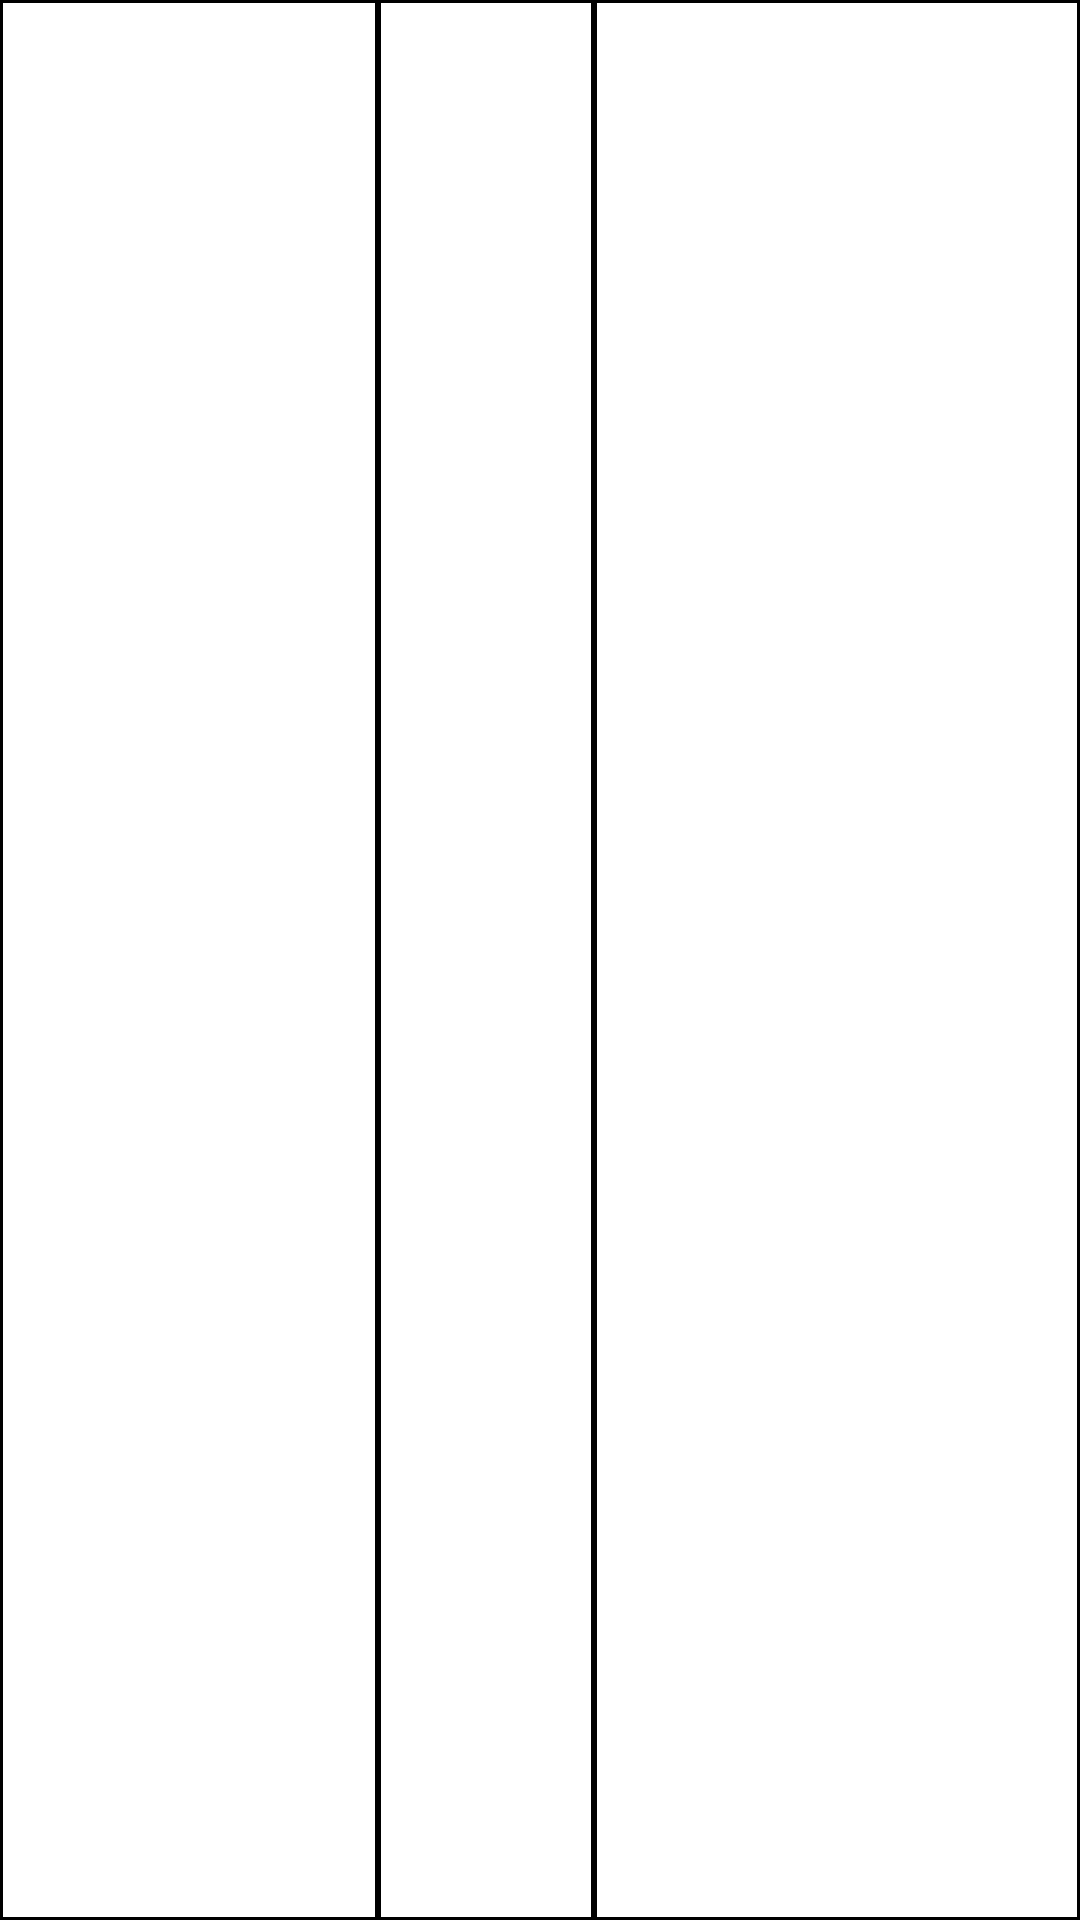

Write the Android layout XML for this screen, with the resource values it uses.
<!-- AndroidManifest.xml: application theme Theme.Quanlycauthu -->
<!-- res/layout/listview_cauthu_row_custom.xml -->
<?xml version="1.0" encoding="utf-8"?>
<LinearLayout xmlns:android="http://schemas.android.com/apk/res/android"
    android:layout_width="match_parent"
    android:weightSum="10"
    android:layout_height="match_parent">
    <TextView
        android:background="@drawable/bg_custom"
        android:id="@+id/TVtenCauthu"
        android:layout_weight="3.5"
        android:layout_width="0dp"
        android:layout_height="match_parent"/>
    <TextView
        android:background="@drawable/bg_custom"
        android:id="@+id/TVsoAo"
        android:layout_weight="2"
        android:layout_width="0dp"
        android:layout_height="match_parent"/>
    <TextView
        android:background="@drawable/bg_custom"
        android:id="@+id/TVDiaChi"
        android:layout_width="0dp"
        android:layout_height="match_parent"
        android:layout_weight="4.5" />
</LinearLayout>
<!-- resources referenced by this layout -->
<resources>
  <!-- drawable bg_custom (drawable) -->
  <?xml version="1.0" encoding="utf-8"?>
  <shape xmlns:android="http://schemas.android.com/apk/res/android">
      <solid android:color="#fff"/>
      <stroke android:color="@color/black" android:width="1dp"/>
  </shape>
  <style name="Theme.Quanlycauthu" parent="Theme.AppCompat.DayNight.NoActionBar">
          
          <item name="colorPrimary">@color/purple_500</item>
          <item name="colorPrimaryVariant">@color/purple_700</item>
          <item name="colorOnPrimary">@color/white</item>
          
          <item name="colorSecondary">@color/teal_200</item>
          <item name="colorSecondaryVariant">@color/teal_700</item>
          <item name="colorOnSecondary">@color/black</item>
          
          <item name="android:statusBarColor" tools:targetApi="l">?attr/colorPrimaryVariant</item>
          
      </style>
  <!-- not gathered from this repository: default colours our renderer supplied (Android Studio template values) -->
  <color name="purple_500">#FF6200EE</color>
  <color name="purple_700">#FF3700B3</color>
  <color name="teal_200">#FF03DAC5</color>
  <color name="teal_700">#FF018786</color>
  <color name="black">#FF000000</color>
  <color name="white">#FFFFFFFF</color>
</resources>
